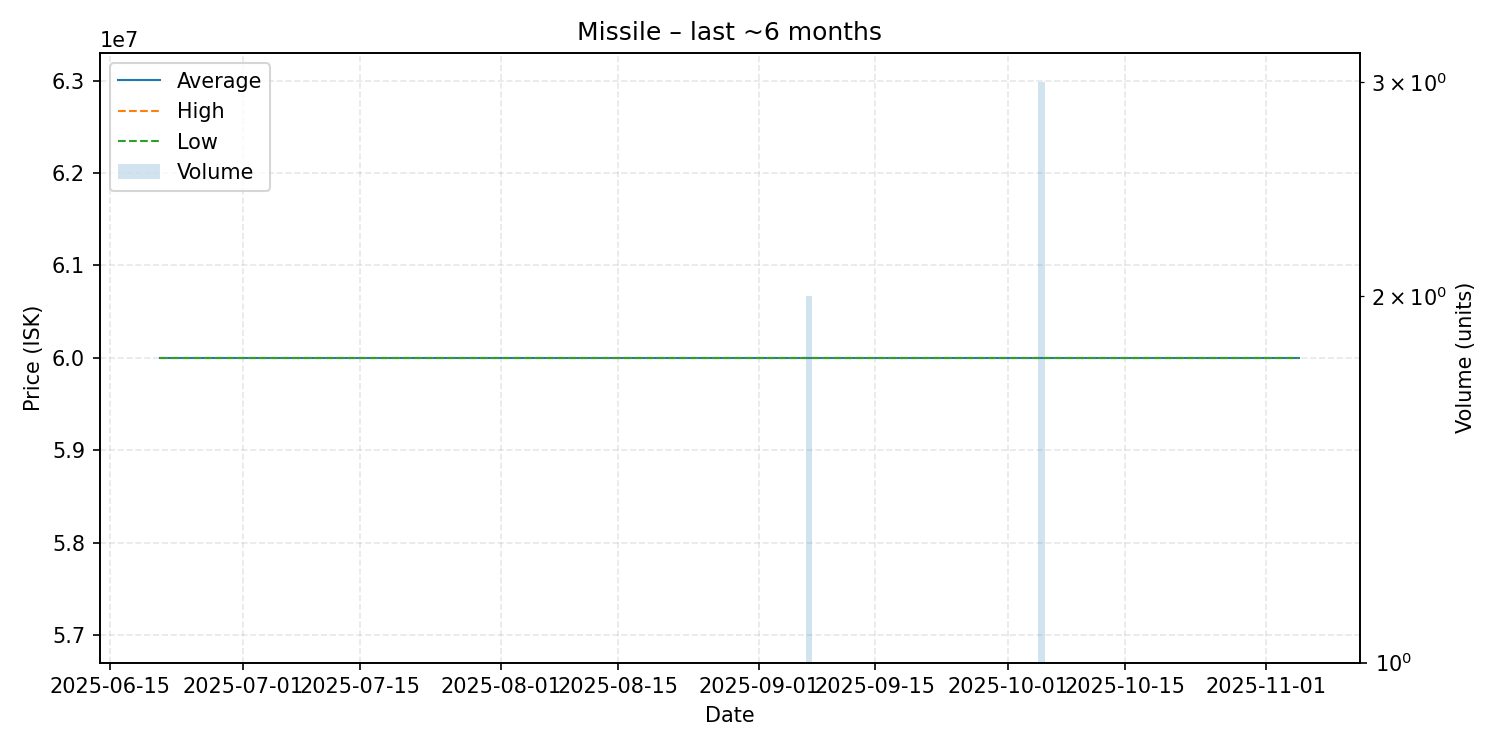

The data file committed next to this chart (first rows):
date, average, highest, lowest, order_count, volume
2025-06-21, 60000000, 60000000, 60000000, 1, 1
2025-06-23, 60000000, 60000000, 60000000, 1, 1
2025-07-16, 60000000, 60000000, 60000000, 1, 1
2025-08-01, 60000000, 60000000, 60000000, 1, 1
2025-08-08, 60000000, 60000000, 60000000, 1, 1
2025-08-27, 60000000, 60000000, 60000000, 1, 1
2025-09-06, 60000000, 60000000, 60000000, 1, 1
2025-09-07, 60000000, 60000000, 60000000, 2, 2
2025-09-13, 60000000, 60000000, 60000000, 1, 1
2025-09-20, 60000000, 60000000, 60000000, 1, 1
2025-10-05, 60000000, 60000000, 60000000, 2, 3
2025-10-16, 60000000, 60000000, 60000000, 1, 1
2025-10-19, 60000000, 60000000, 60000000, 1, 1
2025-10-21, 60000000, 60000000, 60000000, 1, 1
2025-10-22, 60000000, 60000000, 60000000, 1, 1
2025-10-29, 60000000, 60000000, 60000000, 1, 1
2025-11-04, 60000000, 60000000, 60000000, 1, 1
2025-11-05, 60000000, 60000000, 60000000, 1, 1
